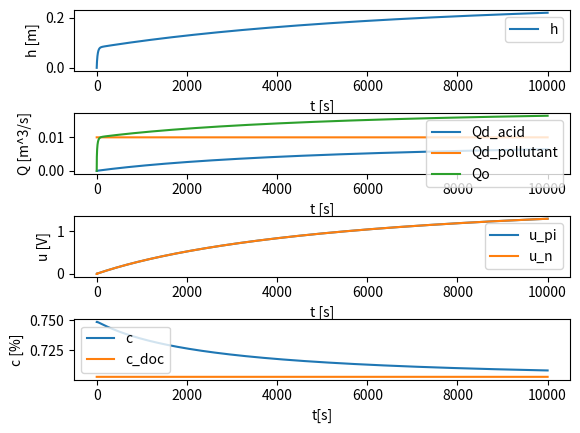

The script that saved this image:
from math import sqrt, log10
from numpy import roots
import matplotlib.pyplot as plt



class Acid:
    def __init__(self, name, type, Ka1, Ka2, Ka3, mass, density, solubility):
        self.name = name
        self.type = type    # 1, 2 or 3 (number of H+)
        self.Ka1 = Ka1
        self.Ka2 = Ka2
        self.Ka3 = Ka3
        self.mass = mass    # molecular weight [g/mol]
        self.density = density  # [g/dm3]
        self.solubility = solubility    # [g/dm3]
        self.cp_max = solubility/(solubility + 1000)    # maximum concentration percentage 0-1
        self.cm_max = self.calculate_cp_to_cm(self.cp_max)  # maximum molar concentration [mol/dm3]
        self.pH_min = self.calculate_pH(self.cm_max)    # minimum pH (pH for maximum molar concentration)
        self.pH_max = 5     # maximum pH (because H+ << OH-)
        self.cm_min = self.calculate_cm(self.pH_max)    # minimum molar concentration (for maximum pH) [mol/dm3]
        self.cp_min = self.calculate_cp(self.cm_min)    # minimum concentration percentage (for maximum pH) 0-1
    def calculate_pH(self, c):
        match self.type:
            case 1:
                return self.calculate_pH1(c, self.Ka1)
            case 2:
                return self.calculate_pH2(c, self.Ka1, self.Ka2)
            case 3:
                return self.calculate_pH3(c, self.Ka1, self.Ka2, self.Ka3)     
    def calculate_pH1(self, c, *argv):
        Ka1 = argv[0]
        cH = (-Ka1+sqrt(Ka1*Ka1 + 4*c*Ka1))/2
        return -log10(cH)
    def calculate_pH2(self, c, *argv):
        Ka1 = argv[0]
        Ka2 = argv[1]
        solution_list = roots([1, Ka1, Ka1*Ka2-c*Ka1, -2*c*Ka1*Ka2])
        for solution in solution_list:
            if solution > 0:
                return -log10(solution)
    def calculate_pH3(self, c, *argv):
        Ka1 = argv[0]
        Ka2 = argv[1]
        Ka3 = argv[2]
        solution_list = roots([1, Ka1, Ka1*Ka2 - c*Ka1, Ka1*Ka2*Ka3 - 2*c*Ka1*Ka2, -3*c*Ka1*Ka2*Ka3])
        for solution in solution_list:
            if solution > 0:
                return -log10(solution)
    def calculate_cm(self, pH):
        match self.type:
            case 1:
                return self.calculate_cm1(pH, self.Ka1)
            case 2:
                return self.calculate_cm2(pH, self.Ka1, self.Ka2)
            case 3:
                return self.calculate_cm3(pH, self.Ka1, self.Ka2, self.Ka3)
    def calculate_cm1(self, pH, *args):
        Ka1 = args[0]
        cH = 10**(-pH)
        return (cH*cH + Ka1*cH)/Ka1
    def calculate_cm2(self, pH, *args):
        Ka1 = args[0]
        Ka2 = args[1]
        cH = 10**(-pH)
        return(cH*cH*cH + Ka1*cH*cH + Ka1*Ka2*cH)/(Ka1*cH + 2*Ka1*Ka2)
    def calculate_cm3(self, pH, *args):
        Ka1 = args[0]
        Ka2 = args[1]
        Ka3 = args[2]
        cH = 10**(-pH)
        return(cH*cH*cH*cH + Ka1*cH*cH*cH + Ka1*Ka2*cH*cH + Ka1*Ka2*Ka3*cH)/(Ka1*cH*cH + 2*Ka1*Ka2 + 3*Ka1*Ka2*Ka3)
    def calculate_cp(self, cm):
        ms = (self.density*cm*self.mass)/(self.density - cm*self.mass)
        return ms/(1000+ms)
    def calculate_cp_to_cm(self, cp):
        ms = (1000*cp)/(1-cp)
        return ms/(self.mass*(1+(ms/self.density)))
    def calculate_cp_to_pH(self, cp):
        return self.calculate_pH(self.calculate_cp_to_cm(cp))

H2SO3 = Acid("H2SO3",2, 1.4e-2, 6.3e-8, 0, 82.08, 1030, 558.5)
H2SO4 = Acid("H2SO4",2, 1000, 0.012, 0, 98.08, 1840, 1e5)

acid = H2SO3

A = 1.5   # m^2 - stała powierzchnia podstawy
B = 0.035   # m^(5/2)/s - współczynnik wypływu

Tp = 0.1   # s - czas próbkowania
t_sim = 10000   # s - czas symulacji
N = int(t_sim/Tp) + 1   # ilość testów
t  = [0.0]   # s - wektor czasu

Qd_acid_min = 0.0   # m^3/s - dopływ minimalny
Qd_acid_max = 0.05   # m^3/s - dopływ maksymalny

Qd_acid = [0.0]   # m^3/s - natężenie dopływu 
Qd_pollutant = [0.01]   # m^3/s - dopływ minimalny

h = [0.0]   # m - poziom cieczy w zbiorniku
h_min = 0.0   # m - poziom minimalny
h_max = 5.0   # m - poziom maksymalny

Qo = [B*sqrt(h[-1])]   # m^3/s - natężenie wypływu

k_p = 0.02   # wzmocnienie regulatora
Ti = 2.5   # czas zdwojenia
u_pi = [0.0]   # napięcie regulatora
u = [0.0]   # napięcie aktualne
u_min = 0.0   # napięcie minimalne
u_max = 10.0   # napięcie maksymalne



cd_acid = 0.3
cd_pollutant = [0.20]
pH_max = max(acid.calculate_cp_to_pH(cd_acid), acid.calculate_cp_to_pH(cd_pollutant[0]))
pH_min = min(acid.calculate_cp_to_pH(cd_acid), acid.calculate_cp_to_pH(cd_pollutant[0]))

c = [0.0]
pH = [acid.calculate_cp_to_pH(c[0])]
pH_doc = (pH_max + pH_min)/2
c_doc = acid.calculate_cp(acid.calculate_cm(pH_doc))

e = [abs(c_doc - c[0])]
sum_e = [e[0]]

for _ in range(N):
    t.append(t[-1] + Tp)
    e.append(abs(c_doc - c[-1]))
    sum_e.append(sum_e[-1] + e[-1])
    u_pi.append(k_p*(e[-1]+(Tp/Ti)*sum_e[-1]))
    u.append(max(u_min, min(u_max, u_pi[-1])))
    Qd_acid.append(((Qd_acid_max-Qd_acid_min)/(u_max - u_min))*(u[-1]- u_min) + Qd_acid_min)
    h.append(max(h_min, min(h_max, (Tp*(Qd_acid[-1] + Qd_pollutant[-1] - Qo[-1]))/A + h[-1])))
    cd_pollutant.append(cd_pollutant[-1])
    c.append(Tp*((Qd_acid[-1]*(cd_acid-c[-1]) + Qd_pollutant[-1]*(cd_pollutant[-1]-c[-1]))/(h[-1]*A))+c[-1])
    pH.append(acid.calculate_cp_to_pH(c[-1]))
    Qd_pollutant.append(Qd_pollutant[-1])
    Qo.append(B*sqrt(h[-1]))
# można sprawdzić przy jakiej wysokości się zatrzyma  - h = Q_d/B

# h_doc_list = [h_doc for i in range(len(t))]

pH_doc_list = [pH_doc for i in range(len(t))]
# print(len(t), len(h), len(h_doc_list), len(Q_d), len(Qo), len(u_pi), len(u))
fig = plt.figure()
gs = fig.add_gridspec(4, hspace=0.7)
axs = gs.subplots()
axs[0].plot(t, h)
axs[1].plot(t, Qd_acid)
axs[1].plot(t, Qd_pollutant)
axs[1].plot(t, Qo)
axs[2].plot(t, u_pi)
axs[2].plot(t, u)
axs[3].plot(t, pH)
axs[3].plot(t, pH_doc_list)
axs[0].legend(["h"])
axs[1].legend(["Qd_acid", "Qd_pollutant", "Qo"])
axs[2].legend(["u_pi", "u_n"])
axs[3].legend(["c", "c_doc"])
axs[0].set(xlabel='t [s]', ylabel='h [m]')
axs[1].set(xlabel='t [s]', ylabel='Q [m^3/s]')
axs[2].set(xlabel='t [s]', ylabel='u [V]')
axs[3].set(xlabel='t[s]', ylabel='c [%]')
plt.show(block=True)